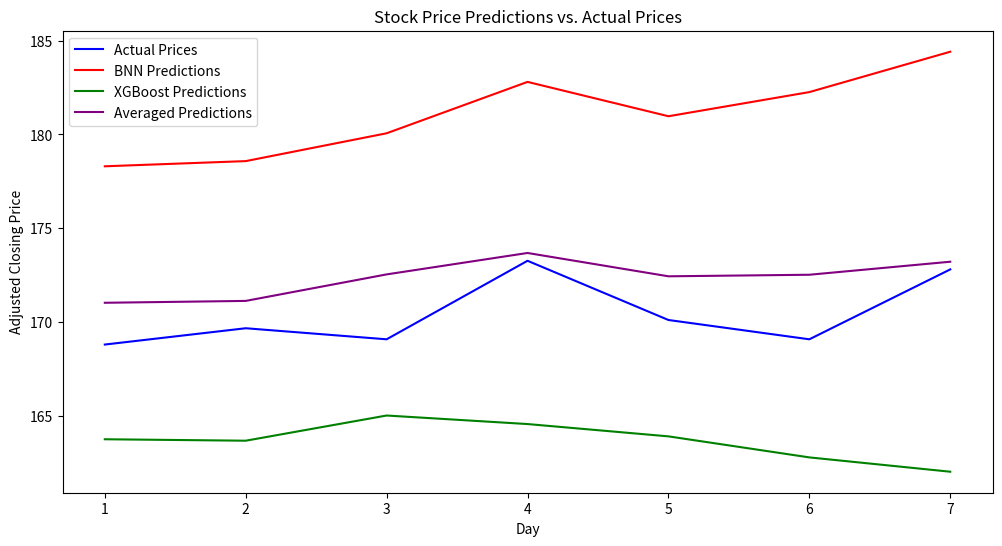

Python code for this plot:
import matplotlib.pyplot as plt

def plot_results(y_test, y_pred_bnn, y_pred_xgb, y_pred_avg):
    plt.figure(figsize=(12, 6))
    plt.plot(range(1, len(y_test) + 1), y_test, label='Actual Prices', color='blue')
    plt.plot(range(1, len(y_pred_bnn) + 1), y_pred_bnn, label='BNN Predictions', color='red')
    plt.plot(range(1, len(y_pred_xgb) + 1), y_pred_xgb, label='XGBoost Predictions', color='green')
    plt.plot(range(1, len(y_pred_avg) + 1), y_pred_avg, label='Averaged Predictions', color='purple')
    
    plt.title('Stock Price Predictions vs. Actual Prices')
    plt.xlabel('Day')
    plt.ylabel('Adjusted Closing Price')
    plt.legend()
    plt.show()

actual_prices = [168.79, 169.66, 169.07, 173.26, 170.10, 169.07, 172.80]
pred_bnn = [178.30183, 178.57834, 180.0635, 182.80518, 180.9727, 182.26105, 184.41537]
pred_xgb = [163.73656, 163.65869, 165.00328, 164.54767, 163.89056, 162.7681, 162.00394]
pred_avg = [171.019195, 171.118515, 172.53339, 173.676425, 172.43163, 172.514575, 173.209655]

plot_results(actual_prices, pred_bnn, pred_xgb, pred_avg)
